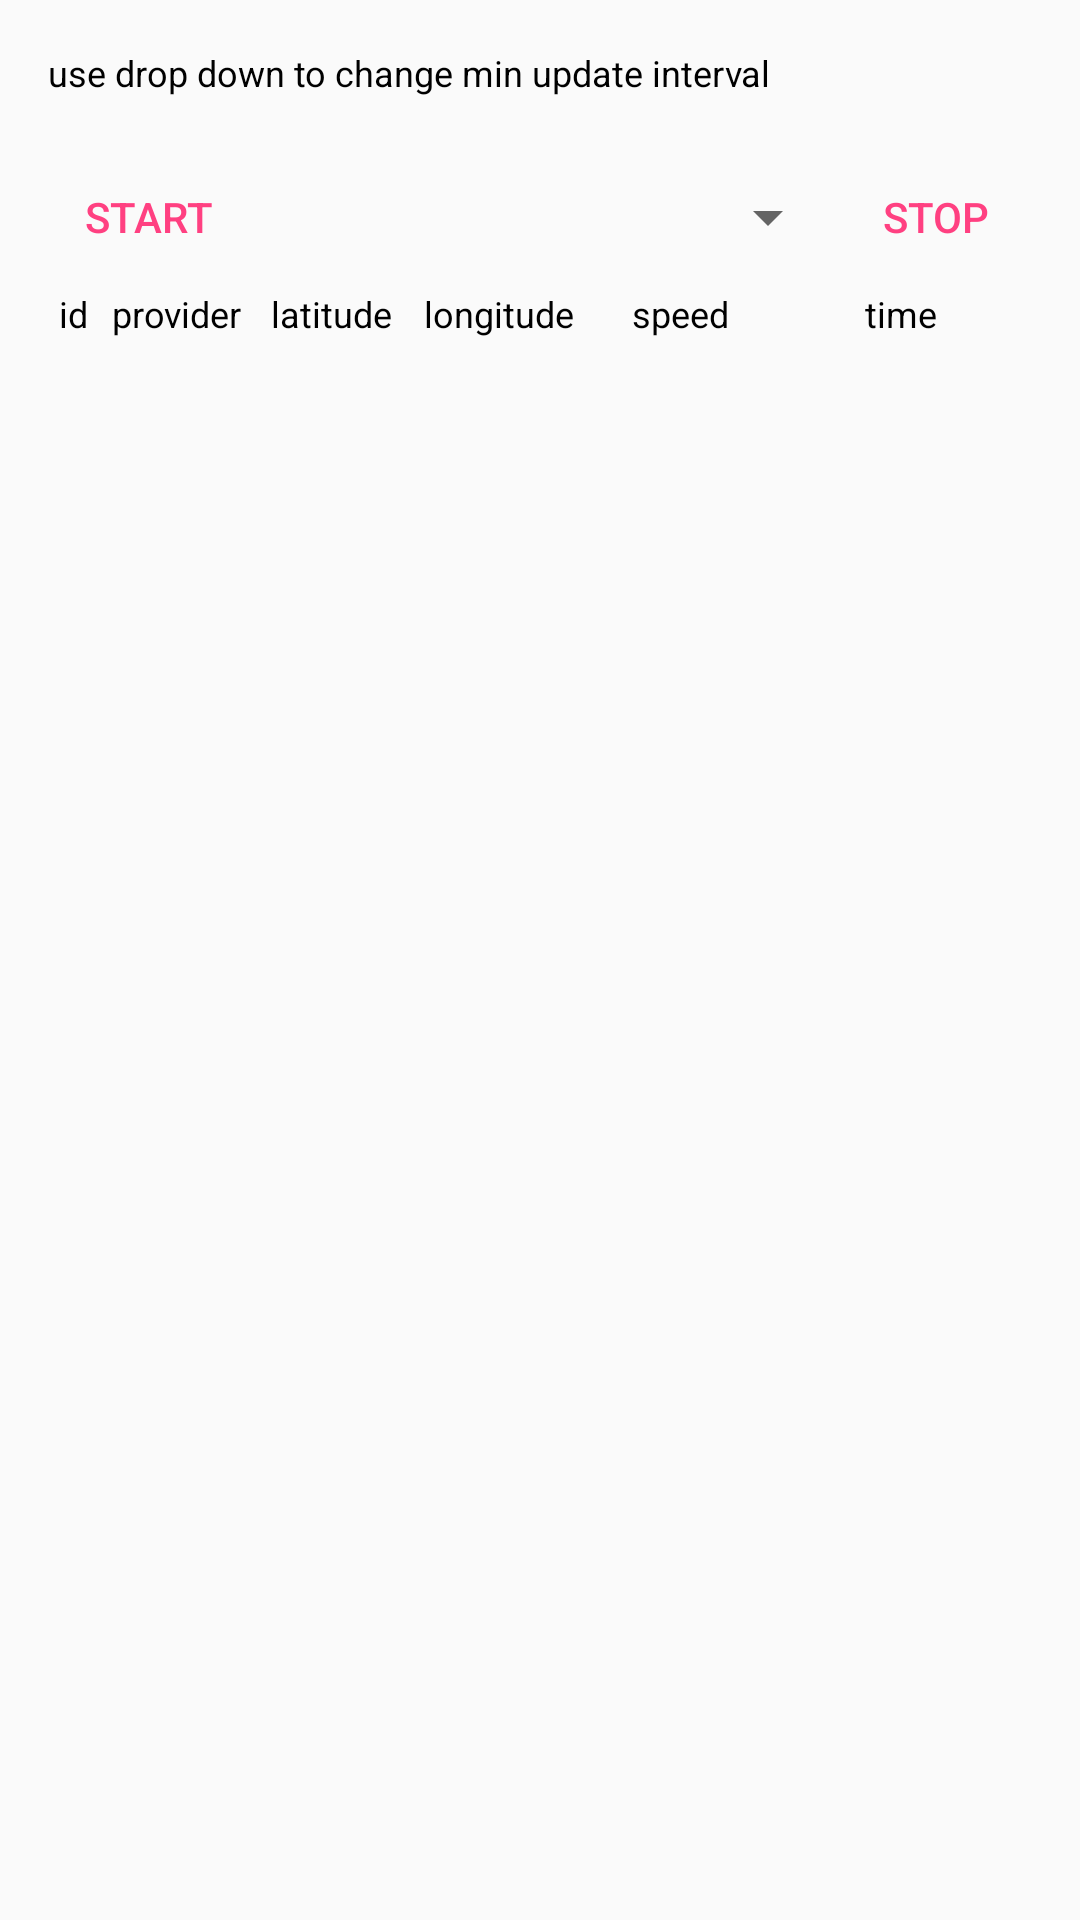

Here is an Android app screen rendered from its layout file. Give the layout XML and the strings, colors and styles it references.
<!-- AndroidManifest.xml: application theme AppTheme -->
<!-- res/layout/layout_settings.xml -->
<?xml version="1.0" encoding="utf-8"?>
<RelativeLayout xmlns:android="http://schemas.android.com/apk/res/android"
    android:layout_width="match_parent"
    android:layout_height="match_parent"
    android:paddingBottom="@dimen/activity_vertical_margin"
    android:paddingLeft="@dimen/activity_horizontal_margin"
    android:paddingRight="@dimen/activity_horizontal_margin"
    android:paddingTop="@dimen/activity_vertical_margin">

    <TextView
        android:id="@+id/header"
        android:layout_width="match_parent"
        android:layout_height="wrap_content"
        android:layout_marginBottom="@dimen/activity_vertical_margin"
        android:text="@string/use_drop_down_to_change_min_update_interval"
        android:textColor="@android:color/black"
        android:textSize="12sp"
        android:textStyle="normal" />

    <Button
        android:id="@+id/start_loc"
        style="?android:attr/buttonBarButtonStyle"
        android:layout_width="wrap_content"
        android:layout_height="wrap_content"
        android:layout_alignParentLeft="true"
        android:layout_alignParentStart="true"
        android:layout_below="@id/header"
        android:text="@string/start" />

    <Button
        android:id="@+id/stop_loc"
        style="?android:attr/buttonBarButtonStyle"
        android:layout_width="wrap_content"
        android:layout_height="wrap_content"
        android:layout_alignParentEnd="true"
        android:layout_alignParentRight="true"
        android:layout_below="@id/header"
        android:text="@string/stop" />

    <Spinner
        android:id="@+id/spinner_loc"
        android:layout_width="wrap_content"
        android:layout_height="wrap_content"
        android:layout_alignBottom="@+id/start_loc"
        android:layout_below="@+id/header"
        android:layout_toEndOf="@id/start_loc"
        android:layout_toLeftOf="@id/stop_loc"
        android:layout_toRightOf="@id/start_loc"
        android:layout_toStartOf="@id/stop_loc">

    </Spinner>

    <LinearLayout
        android:id="@+id/linear_parent"
        android:layout_width="match_parent"
        android:layout_height="wrap_content"
        android:layout_below="@id/start_loc"
        android:orientation="horizontal">

        <TextView
            android:id="@+id/loc_label1"
            android:layout_width="0dp"
            android:layout_height="wrap_content"
            android:layout_weight=".2"
            android:gravity="center_vertical|center_horizontal"
            android:text="@string/id"
            android:textColor="@android:color/black"
            android:textSize="12sp"
            android:textStyle="normal" />

        <TextView
            android:id="@+id/loc_label2"
            android:layout_width="0dp"
            android:layout_height="wrap_content"
            android:layout_weight=".6"
            android:gravity="center_vertical|center_horizontal"
            android:text="@string/provider"
            android:textColor="@android:color/black"
            android:textSize="12sp"
            android:textStyle="normal" />

        <TextView
            android:id="@+id/loc_label3"
            android:layout_width="0dp"
            android:layout_height="wrap_content"
            android:layout_weight=".6"
            android:gravity="center_vertical|center_horizontal"
            android:text="@string/latitude"
            android:textColor="@android:color/black"
            android:textSize="12sp"
            android:textStyle="normal" />

        <TextView
            android:id="@+id/loc_label4"
            android:layout_width="0dp"
            android:layout_height="wrap_content"
            android:layout_weight=".7"
            android:gravity="center_vertical|center_horizontal"
            android:text="@string/longitude"
            android:textColor="@android:color/black"
            android:textSize="12sp"
            android:textStyle="normal" />

        <TextView
            android:id="@+id/loc_label5"
            android:layout_width="0dp"
            android:layout_height="wrap_content"
            android:layout_weight=".7"
            android:gravity="center_vertical|center_horizontal"
            android:text="@string/speed"
            android:textColor="@android:color/black"
            android:textSize="12sp"
            android:textStyle="normal" />

        <TextView
            android:id="@+id/loc_label6"
            android:layout_width="0dp"
            android:layout_height="wrap_content"
            android:layout_weight="1"
            android:gravity="center_vertical|center_horizontal"
            android:text="@string/time"
            android:textColor="@android:color/black"
            android:textSize="12sp"
            android:textStyle="normal" />
    </LinearLayout>

    <ListView
        android:id="@+id/loc_listview"
        android:layout_width="match_parent"
        android:layout_height="wrap_content"
        android:layout_below="@id/linear_parent" />

    <FrameLayout
        android:id="@+id/mmi"
        android:layout_width="match_parent"
        android:layout_height="match_parent">

    </FrameLayout>
</RelativeLayout>
<!-- resources referenced by this layout -->
<resources>
  <dimen name="activity_horizontal_margin">16dp</dimen>
  <dimen name="activity_vertical_margin">16dp</dimen>
  <string name="id">id</string>
  <string name="latitude">latitude</string>
  <string name="longitude">longitude</string>
  <string name="provider">provider</string>
  <string name="speed">speed</string>
  <string name="start">Start</string>
  <string name="stop">Stop</string>
  <string name="time">time</string>
  <string name="use_drop_down_to_change_min_update_interval">use drop down to change min update interval</string>
  <style name="AppTheme" parent="Theme.AppCompat.Light.DarkActionBar">
          
          <item name="colorPrimary">@color/colorPrimary</item>
          <item name="colorPrimaryDark">@color/colorPrimaryDark</item>
          <item name="colorAccent">@color/colorAccent</item>
      </style>
  <color name="colorPrimary">#3F51B5</color>
  <color name="colorPrimaryDark">#303F9F</color>
  <color name="colorAccent">#FF4081</color>
</resources>
